Image classification data set "OOCAM-ml-interface" (yohanesgultom/OOCAM-ml-interface on GitHub). Class labels (4): dot manta, full manta, half manta, no manta.

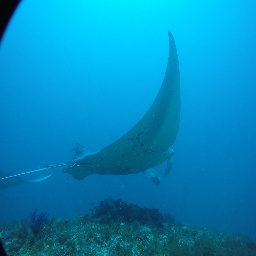
Label: full manta

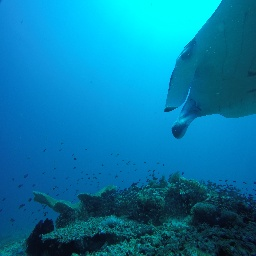
Label: half manta

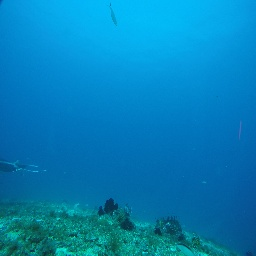
Label: half manta

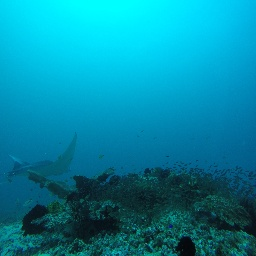
Label: dot manta

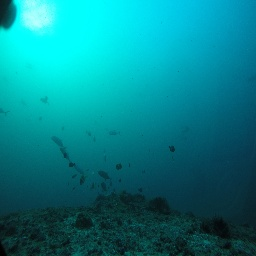
Label: no manta

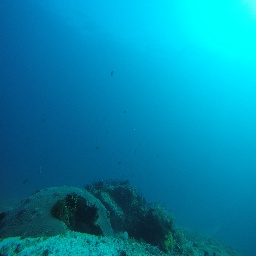
Label: no manta
